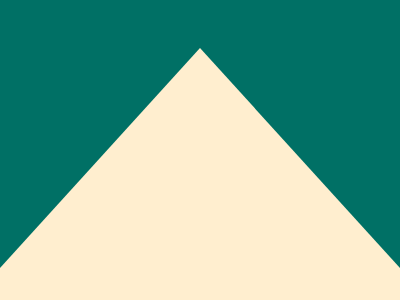

Write the HTML and CSS that draws this image.

<!-- file: index.html -->
<!DOCTYPE html>
<html lang="en">
<head>
    <meta charset="UTF-8">
    <meta http-equiv="X-UA-Compatible" content="IE=edge">
    <meta name="viewport" content="width=device-width, initial-scale=1.0">
    <title>Christmas Tree</title>
    <link rel="stylesheet" href="style.css">
</head>
<body>
    <div class="wrapper">
        <div class="tri one"></div>
        <div class="tri two"></div>
        <div class="tri three"></div>
    </div>
</body>
</html>

/* file: style.css */
:root {
    --clr-col1: #007065;
    --clr-col2: #ffeecf;
    --clr-col3: #f5c181;
    --clr-col4: #00a79d;
}

body {
    background-color: var(--clr-col1);
}

.wrapper {
    margin: 1rem auto;
    width: 80%;
    height: 90vh;
    display: flex;
    justify-content: center;
    align-items: center;
    position: relative;
}

.tri {
    border-bottom: 22rem solid;
    border-right: 20rem solid transparent;
    border-left: 20rem solid transparent;
    position: absolute;
}

.one {
    z-index: 1;
    top: 2rem;
    border-bottom-color: var(--clr-col2);
}

.two {
    top: 10rem;
    border-bottom-color: var(--clr-col3);
}

.three {
    z-index: -1;
    top: 17rem;
    border-bottom-color: var(--clr-col4);
}